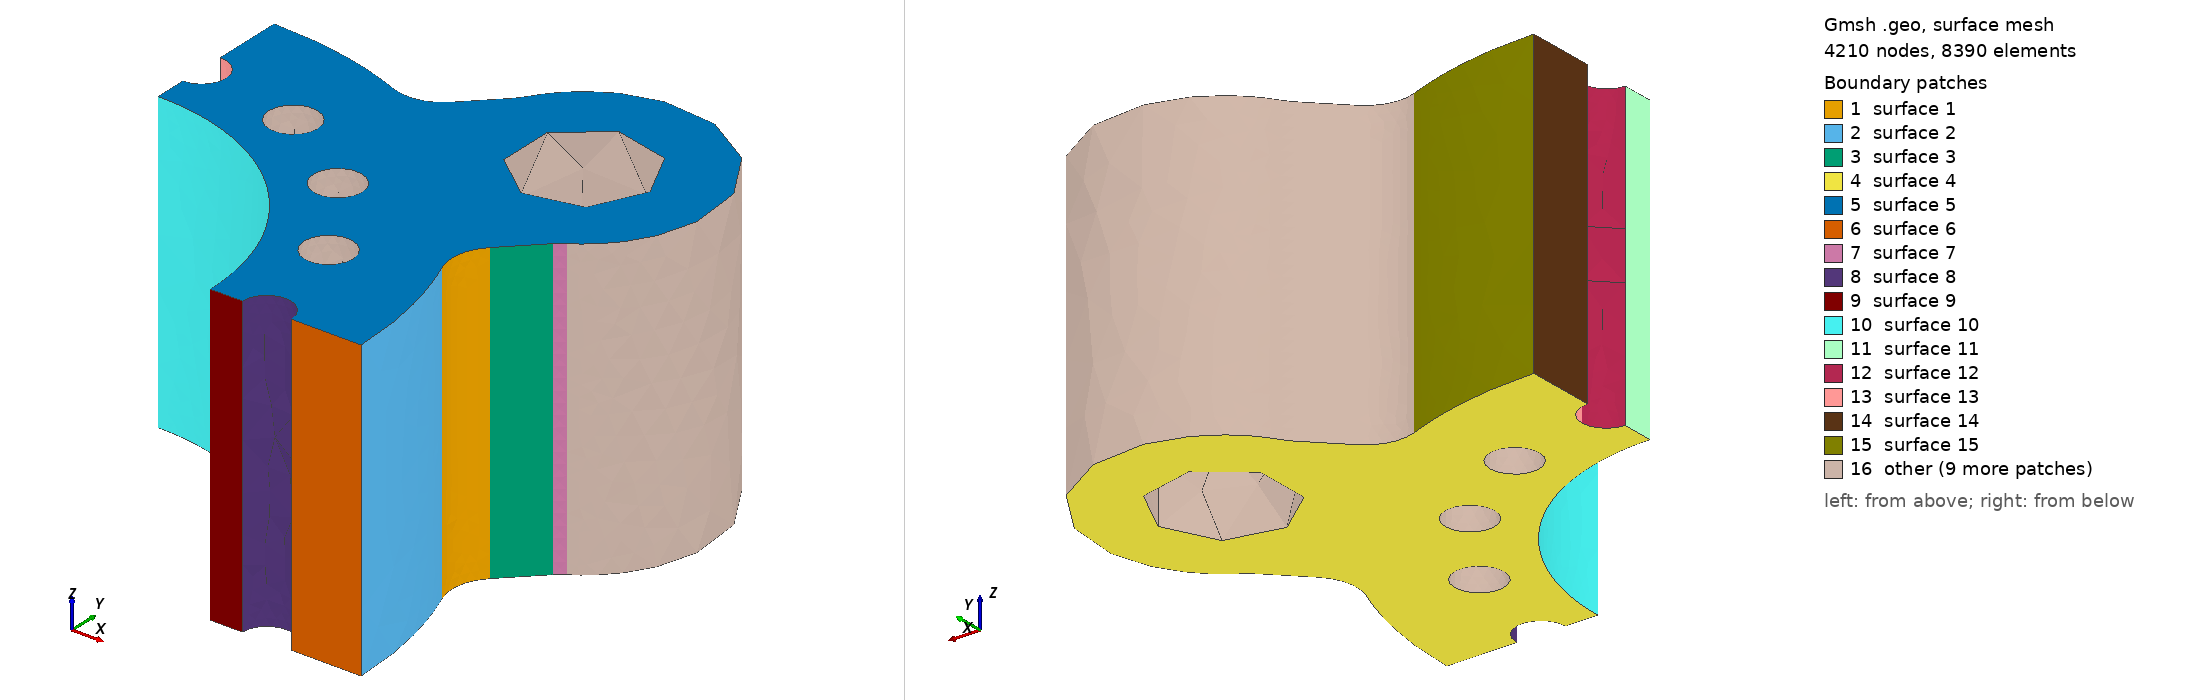

Gmsh geometry script, surface-meshed: 4210 nodes, 8390 surface elements. Boundary patches (legend numbers): 1 surface 1, 2 surface 2, 3 surface 3, 4 surface 4, 5 surface 5, 6 surface 6, 7 surface 7, 8 surface 8, 9 surface 9, 10 surface 10, 11 surface 11, 12 surface 12, 13 surface 13, 14 surface 14, 15 surface 15, 16 other. Left view from above one corner, right view from below the opposite corner. The script declares no physical surfaces, so the legend lists its geometric surfaces. The drawing asked Gmsh for element sizes between 1% and 20% of the model's largest extent; the script's own settings can give other sizes.

=== cast_cylinder_0.geo (drawn) ===
SetFactory("OpenCASCADE");
Point(102) = {278.41410053, 111.73893067, 0};
Point(103) = {311.82379259, 125.14760236, 0};
Point(104) = {286.36794847, 150.60344648, 0};
Circle(101) = {102, 103, 104};
Point(106) = {314.73057719, 178.9660752, 0};
Line(105) = {104, 106};
Point(108) = {340.18642131, 153.51023108, 0};
Point(109) = {321.60766273, 184.34575815, 0};
Circle(107) = {106, 108, 109};
Point(111) = {270.0, 270.0, 0};
Point(112) = {340.71067812, 340.71067812, 0};
Circle(110) = {109, 111, 112};
Point(114) = {184.34575815, 321.60766273, 0};
Circle(113) = {112, 111, 114};
Point(116) = {153.51023108, 340.18642131, 0};
Point(117) = {178.9660752, 314.73057719, 0};
Circle(115) = {114, 116, 117};
Point(119) = {150.60344648, 286.36794847, 0};
Line(118) = {117, 119};
Point(121) = {125.14760236, 311.82379259, 0};
Point(122) = {111.73893067, 278.41410053, 0};
Circle(120) = {119, 121, 122};
Point(124) = {0.0, 0.0, 0};
Point(125) = {-111.73893067, 278.41410053, 0};
Circle(123) = {122, 124, 125};
Point(127) = {-125.14760236, 311.82379259, 0};
Point(128) = {-150.60344648, 286.36794847, 0};
Circle(126) = {125, 127, 128};
Point(130) = {-178.9660752, 314.73057719, 0};
Line(129) = {128, 130};
Point(132) = {-153.51023108, 340.18642131, 0};
Point(133) = {-184.34575815, 321.60766273, 0};
Circle(131) = {130, 132, 133};
Point(135) = {-270.0, 270.0, 0};
Point(136) = {-340.71067812, 340.71067812, 0};
Circle(134) = {133, 135, 136};
Point(138) = {-321.60766273, 184.34575815, 0};
Circle(137) = {136, 135, 138};
Point(140) = {-340.18642131, 153.51023108, 0};
Point(141) = {-314.73057719, 178.9660752, 0};
Circle(139) = {138, 140, 141};
Point(143) = {-286.36794847, 150.60344648, 0};
Line(142) = {141, 143};
Point(145) = {-311.82379259, 125.14760236, 0};
Point(146) = {-278.41410053, 111.73893067, 0};
Circle(144) = {143, 145, 146};
Point(148) = {-278.41410053, -111.73893067, 0};
Circle(147) = {146, 124, 148};
Point(150) = {-311.82379259, -125.14760236, 0};
Point(151) = {-286.36794847, -150.60344648, 0};
Circle(149) = {148, 150, 151};
Point(153) = {-314.73057719, -178.9660752, 0};
Line(152) = {151, 153};
Point(155) = {-340.18642131, -153.51023108, 0};
Point(156) = {-321.60766273, -184.34575815, 0};
Circle(154) = {153, 155, 156};
Point(158) = {-270.0, -270.0, 0};
Point(159) = {-340.71067812, -340.71067812, 0};
Circle(157) = {156, 158, 159};
Point(161) = {-184.34575815, -321.60766273, 0};
Circle(160) = {159, 158, 161};
Point(163) = {-153.51023108, -340.18642131, 0};
Point(164) = {-178.9660752, -314.73057719, 0};
Circle(162) = {161, 163, 164};
Point(166) = {-150.60344648, -286.36794847, 0};
Line(165) = {164, 166};
Point(168) = {-125.14760236, -311.82379259, 0};
Point(169) = {-111.73893067, -278.41410053, 0};
Circle(167) = {166, 168, 169};
Point(171) = {111.73893067, -278.41410053, 0};
Circle(170) = {169, 124, 171};
Point(173) = {125.14760236, -311.82379259, 0};
Point(174) = {150.60344648, -286.36794847, 0};
Circle(172) = {171, 173, 174};
Point(176) = {178.9660752, -314.73057719, 0};
Line(175) = {174, 176};
Point(178) = {153.51023108, -340.18642131, 0};
Point(179) = {184.34575815, -321.60766273, 0};
Circle(177) = {176, 178, 179};
Point(181) = {270.0, -270.0, 0};
Point(182) = {340.71067812, -340.71067812, 0};
Circle(180) = {179, 181, 182};
Point(184) = {321.60766273, -184.34575815, 0};
Circle(183) = {182, 181, 184};
Point(186) = {340.18642131, -153.51023108, 0};
Point(187) = {314.73057719, -178.9660752, 0};
Circle(185) = {184, 186, 187};
Point(189) = {286.36794847, -150.60344648, 0};
Line(188) = {187, 189};
Point(191) = {311.82379259, -125.14760236, 0};
Point(192) = {278.41410053, -111.73893067, 0};
Circle(190) = {189, 191, 192};
Circle(193) = {192, 124, 102};
Curve Loop(194) = {101,105,107,110,113,115,118,120,123,126,129,131,134,137,139,142,144,147,149,152,154,157,160,162,165,167,170,172,175,177,180,183,185,188,190,193};
Plane Surface(195) = {194};
outerEx[] = Extrude {0,0,238.0} { Surface{195}; };
outer = outerEx[1];
padMark0 = 0;
padMark1 = 1;
padMark2 = 2;
padMark3 = 3;
Cylinder(1196) = {-270.0,-270.0,-1,0,0,240.0,52.0};
Cylinder(1197) = {270.0,-270.0,-1,0,0,240.0,52.0};
Cylinder(1198) = {270.0,270.0,-1,0,0,240.0,52.0};
Cylinder(1199) = {-270.0,270.0,-1,0,0,240.0,52.0};
Cylinder(1200) = {0,0,-1,0,0,240.0,180.0};
Cylinder(1201) = {225.0,0.0,-1,0,0,240.0,19.5};
Cylinder(1202) = {207.87289481503953,86.1037722821452,-1,0,0,240.0,19.5};
Cylinder(1203) = {159.0990257669732,159.0990257669732,-1,0,0,240.0,19.5};
Cylinder(1204) = {86.10377228214521,207.87289481503953,-1,0,0,240.0,19.5};
Cylinder(1205) = {1.3777276490407723e-14,225.0,-1,0,0,240.0,19.5};
Cylinder(1206) = {-86.10377228214519,207.87289481503953,-1,0,0,240.0,19.5};
Cylinder(1207) = {-159.09902576697317,159.0990257669732,-1,0,0,240.0,19.5};
Cylinder(1208) = {-207.87289481503953,86.10377228214523,-1,0,0,240.0,19.5};
Cylinder(1209) = {-225.0,2.7554552980815446e-14,-1,0,0,240.0,19.5};
Cylinder(1210) = {-207.87289481503953,-86.10377228214517,-1,0,0,240.0,19.5};
Cylinder(1211) = {-159.09902576697323,-159.09902576697317,-1,0,0,240.0,19.5};
Cylinder(1212) = {-86.10377228214514,-207.87289481503953,-1,0,0,240.0,19.5};
Cylinder(1213) = {-4.133182947122317e-14,-225.0,-1,0,0,240.0,19.5};
Cylinder(1214) = {86.10377228214526,-207.8728948150395,-1,0,0,240.0,19.5};
Cylinder(1215) = {159.09902576697314,-159.09902576697323,-1,0,0,240.0,19.5};
Cylinder(1216) = {207.87289481503953,-86.10377228214514,-1,0,0,240.0,19.5};
bodies[] = BooleanDifference{ Volume{outer}; Delete; }{ Volume{1196,1197,1198,1199,1200,1201,1202,1203,1204,1205,1206,1207,1208,1209,1210,1211,1212,1213,1214,1215,1216}; Delete; };
For i In {0:#bodies[]-1}
  Printf("VOL %g %.15g", bodies[i], Mass Volume{bodies[i]});
EndFor
Box(1217) = {0,0,-100,500,500,400};
sector[] = BooleanIntersection{ Volume{bodies[]}; Delete; }{ Volume{1217}; Delete; };
Mesh.MeshSizeMax = 48.0;
Mesh.MeshSizeFromPoints = 0; Mesh.MeshSizeFromCurvature = 10; Mesh.SecondOrderLinear = 0;
Mesh.MeshSizeExtendFromBoundary = 0; Mesh.RandomSeed = 42; Mesh.MaxNumThreads3D = 1;
Field[1218] = MathEval;
Field[1218].F = "9.0+(48.0-9.0)*Min(1,Max(0,(Abs(Sqrt((x-(311.82379258902176))^2+(y-(125.14760235577323))^2)-36.0)-1)/13))";
Field[1219] = MathEval;
Field[1219].F = "9.0+(48.0-9.0)*Min(1,Max(0,(Abs(Sqrt((x-(125.14760235577323))^2+(y-(311.82379258902176))^2)-36.0)-1)/13))";
Field[1220] = MathEval;
Field[1220].F = "9.0+(48.0-9.0)*Min(1,Max(0,(Abs(Sqrt((x-(340.1864213110439))^2+(y-(153.5102310777953))^2)-36.0)-1)/13))";
Field[1221] = MathEval;
Field[1221].F = "9.0+(48.0-9.0)*Min(1,Max(0,(Abs(Sqrt((x-(153.5102310777953))^2+(y-(340.1864213110439))^2)-36.0)-1)/13))";
Field[1222] = MathEval;
Field[1222].F = "6.0+(48.0-6.0)*Min(1,Max(0,(Max(Abs(Sqrt((x-(225.0))^2+(y-(0.0))^2)-19.5),(Min(Abs(z),Abs(z-238.0))-11)*.65)-1)/13))";
Field[1223] = MathEval;
Field[1223].F = "6.0+(48.0-6.0)*Min(1,Max(0,(Max(Abs(Sqrt((x-(207.87289481503953))^2+(y-(86.1037722821452))^2)-19.5),(Min(Abs(z),Abs(z-238.0))-11)*.65)-1)/13))";
Field[1224] = MathEval;
Field[1224].F = "6.0+(48.0-6.0)*Min(1,Max(0,(Max(Abs(Sqrt((x-(159.0990257669732))^2+(y-(159.0990257669732))^2)-19.5),(Min(Abs(z),Abs(z-238.0))-11)*.65)-1)/13))";
Field[1225] = MathEval;
Field[1225].F = "6.0+(48.0-6.0)*Min(1,Max(0,(Max(Abs(Sqrt((x-(86.10377228214521))^2+(y-(207.87289481503953))^2)-19.5),(Min(Abs(z),Abs(z-238.0))-11)*.65)-1)/13))";
Field[1226] = MathEval;
Field[1226].F = "6.0+(48.0-6.0)*Min(1,Max(0,(Max(Abs(Sqrt((x-(1.3777276490407723e-14))^2+(y-(225.0))^2)-19.5),(Min(Abs(z),Abs(z-238.0))-11)*.65)-1)/13))";
Field[1227] = MathEval;
Field[1227].F = "9.0+(48.0-9.0)*Min(1,Max(0,(Max(Abs(Sqrt((x-(0.0))^2+(y-(0.0))^2)-180.0),(Min(Abs(z),Abs(z-238.0))-11)*.65)-1)/13))";
Field[1228] = Min; Field[1228].FieldsList = {1218,1219,1220,1221,1222,1223,1224,1225,1226,1227};
Background Field = 1228;
